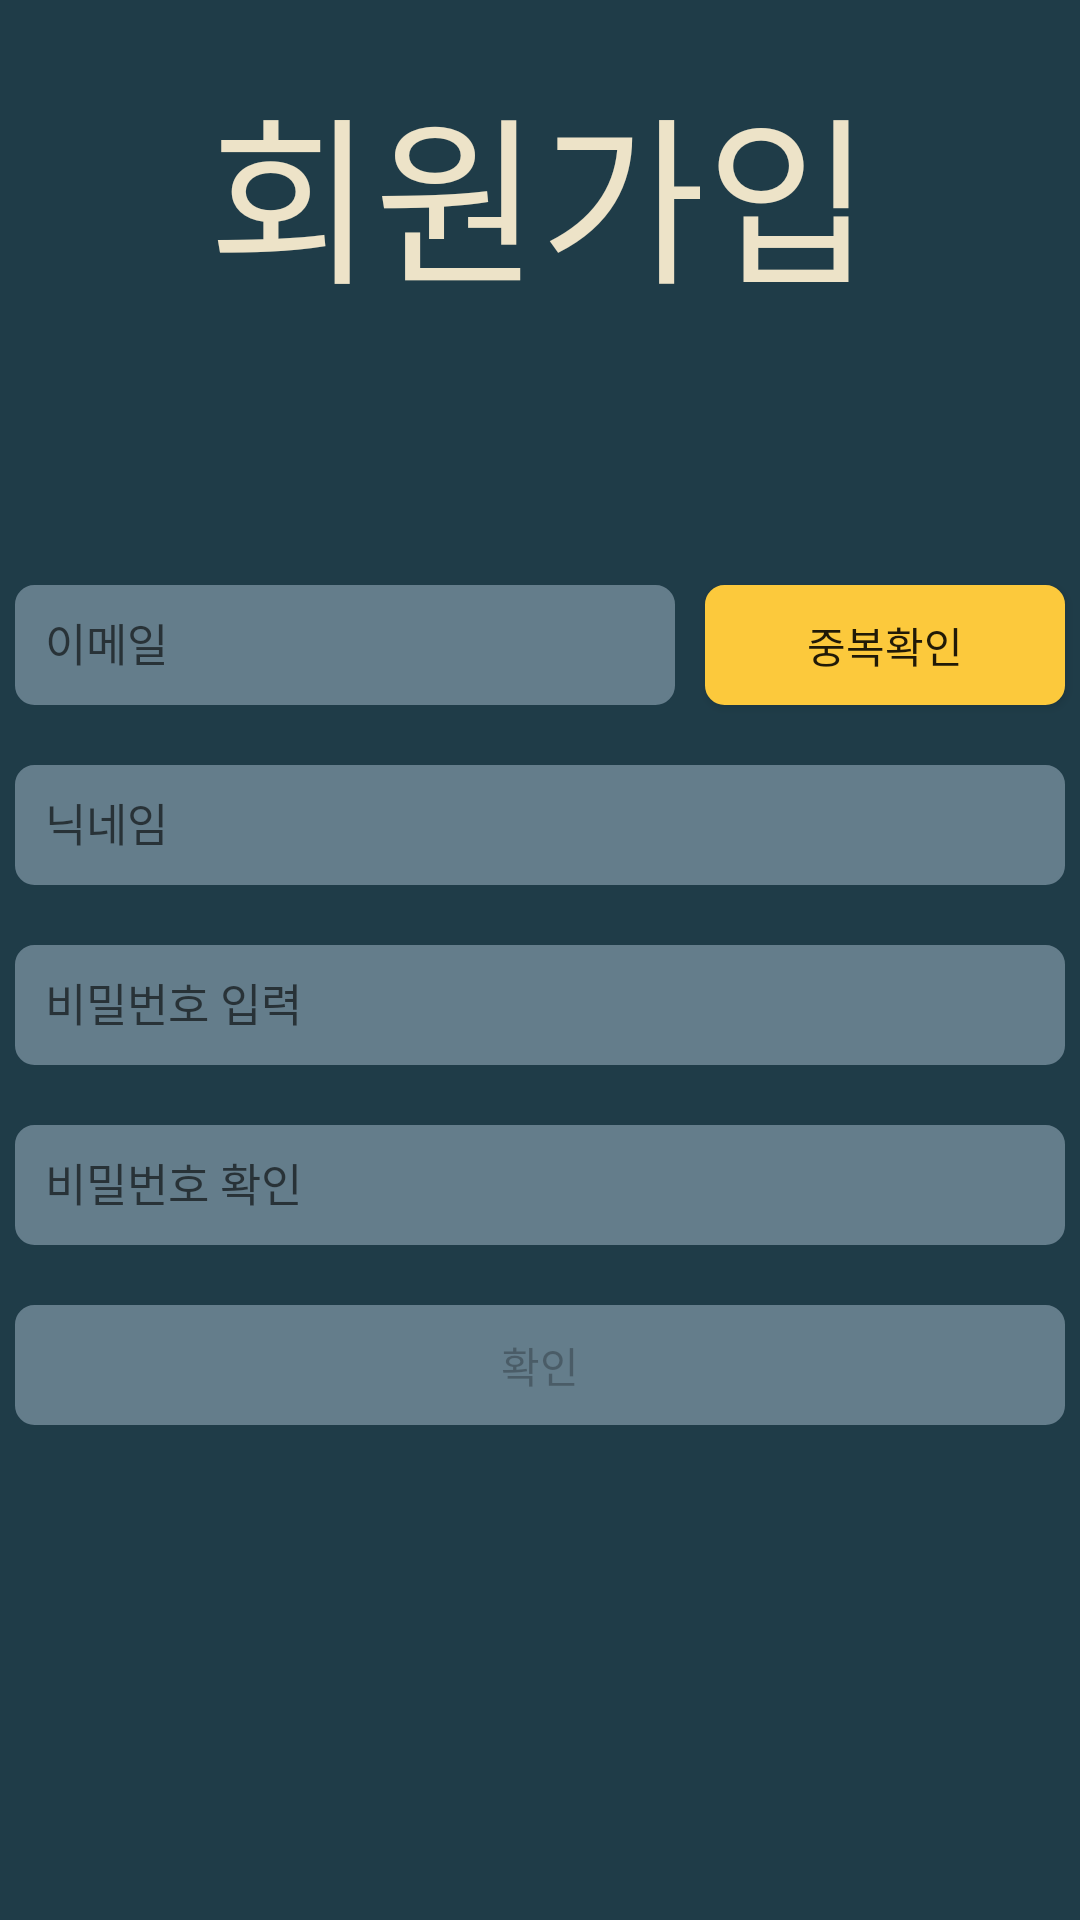

Android layout source for this screen:
<!-- AndroidManifest.xml: application theme Theme.MyApplication -->
<!-- res/layout/activity_sing_up.xml -->
<?xml version="1.0" encoding="utf-8"?>
<LinearLayout xmlns:android="http://schemas.android.com/apk/res/android"
    xmlns:app="http://schemas.android.com/apk/res-auto"
    xmlns:tools="http://schemas.android.com/tools"
    android:layout_width="match_parent"
    android:layout_height="match_parent"
    android:orientation="vertical"
    android:background="@color/dark"
    tools:context=".SingUpActivity">
    <TextView
        android:id="@+id/textView"
        android:layout_width="wrap_content"
        android:layout_height="150dp"
        android:layout_gravity="center"
        android:layout_margin="20dp"
        android:layout_marginTop="5dp"
        android:fontFamily="@font/extrabold"
        android:text="회원가입"
        android:textColor="@color/light"
        android:textSize="60dp" />

    <LinearLayout
        android:layout_width="match_parent"
        android:layout_height="match_parent"
        android:orientation="vertical">
        <LinearLayout
            android:layout_width="match_parent"
            android:layout_height="wrap_content">
            <EditText
                android:id="@+id/editUserId"
                android:layout_width="wrap_content"
                android:layout_height="40dp"
                android:layout_weight="5"
                android:layout_margin="5dp"
                android:padding="10dp"
                android:gravity="left"
                android:textSize="15dp"
                android:hint="이메일"
                android:background="@drawable/edit_test_style"/>
            <Button
                android:id="@+id/btnEmailcheck"
                android:layout_width="wrap_content"
                android:layout_height="40dp"
                android:layout_weight="1"
                android:text="중복확인"
                android:layout_margin="5dp"
                android:background="@drawable/round_button"
                />
        </LinearLayout>
        <EditText
            android:id="@+id/editUserNickname"
            android:layout_width="match_parent"
            android:layout_height="40dp"
            android:layout_marginRight="5dp"
            android:layout_marginLeft="5dp"
            android:layout_marginTop="15dp"
            android:gravity="left"
            android:padding="10dp"
            android:textSize="15dp"
            android:hint="닉네임"
            android:background="@drawable/edit_test_style"
            />
        <EditText
            android:id="@+id/editUserPwd"
            android:layout_width="match_parent"
            android:layout_height="40dp"
            android:layout_marginRight="5dp"
            android:layout_marginLeft="5dp"
            android:layout_marginTop="20dp"
            android:padding="10dp"
            android:gravity="left"
            android:textSize="15dp"
            android:inputType="textPassword"
            android:hint="비밀번호 입력"
            android:background="@drawable/edit_test_style"/>

        <EditText
            android:id="@+id/editUserPwdCheck"
            android:layout_width="match_parent"
            android:layout_height="40dp"
            android:layout_marginRight="5dp"
            android:layout_marginLeft="5dp"
            android:layout_marginTop="20dp"
            android:padding="10dp"
            android:gravity="left"
            android:textSize="15dp"
            android:inputType="textPassword"
            android:hint="비밀번호 확인"
            android:background="@drawable/edit_test_style"/>

        <Button
            android:id="@+id/btnSignupCheck"
            android:layout_width="match_parent"
            android:layout_height="40dp"
            android:layout_marginRight="5dp"
            android:layout_marginLeft="5dp"
            android:layout_marginTop="20dp"
            android:enabled="false"
            android:text="확인"
            android:background="@drawable/enable_button"/>
    </LinearLayout>
</LinearLayout>
<!-- resources referenced by this layout -->
<resources>
  <color name="dark">#1F3C48</color>
  <color name="light">#EDE3C8</color>
  <!-- drawable edit_test_style (drawable) -->
  <?xml version="1.0" encoding="utf-8"?>
  <selector xmlns:android="http://schemas.android.com/apk/res/android">
  
      
      <item android:state_focused="true">
      <shape xmlns:android="http://schemas.android.com/apk/res/android" android:shape="rectangle">
      <stroke
      android:width="1dp"
      android:color="@color/pink" />
      <corners android:radius="6dp"/>
      <solid
      android:color="@color/grey" />
      </shape>
  
      </item>
  
      
     <item android:state_focused="false">
      <shape xmlns:android="http://schemas.android.com/apk/res/android" android:shape="rectangle">
       <stroke
      android:width="1dp"
      android:color="@color/grey" />
      <corners android:radius="6dp"/>
      <solid
      android:color="@color/grey" />
      </shape>
  
     </item>
  </selector>
  <!-- drawable round_button (drawable) -->
  <?xml version="1.0" encoding="utf-8"?>
  <selector xmlns:android="http://schemas.android.com/apk/res/android">
  
      
      <item android:state_pressed="false">
          <shape>
              
              <solid android:color="@color/yellow" />
              
              <stroke
                  android:width="1dp"
                  android:color="@color/yellow" />
              <corners
                  android:bottomRightRadius="6dp"
                  android:bottomLeftRadius="6dp"
                  android:topLeftRadius="6dp"
                  android:topRightRadius="6dp"/>
          </shape>
      </item>
  
      
      <item android:state_pressed="true">
          <shape>
              
              <solid android:color="@color/pink" />
              
              <stroke
                  android:width="1dp"
                  android:color="@color/pink" />
              
              <corners
                  android:bottomRightRadius="6dp"
                  android:bottomLeftRadius="6dp"
                  android:topLeftRadius="6dp"
                  android:topRightRadius="6dp"/>
          </shape>
      </item>
  
  </selector>
  <style name="Theme.MyApplication" parent="Theme.AppCompat.Light.NoActionBar">
          
          <item name="windowNoTitle">true</item>
  
          
          <item name="colorPrimary">@color/dark</item>
          <item name="colorPrimaryVariant">@color/dark</item>
          <item name="colorOnPrimary">@color/dark</item>
          
          <item name="colorSecondary">@color/teal_200</item>
          <item name="colorSecondaryVariant">@color/teal_700</item>
          <item name="colorOnSecondary">@color/black</item>
          
          <item name="android:statusBarColor" tools:targetApi="l">?attr/colorPrimaryVariant</item>
          
      </style>
  <color name="pink">#E96467</color>
  <color name="grey">#647D8B</color>
  <color name="yellow">#FCC93C</color>
  <color name="teal_200">#FF03DAC5</color>
  <color name="teal_700">#FF018786</color>
  <color name="black">#FF000000</color>
</resources>
